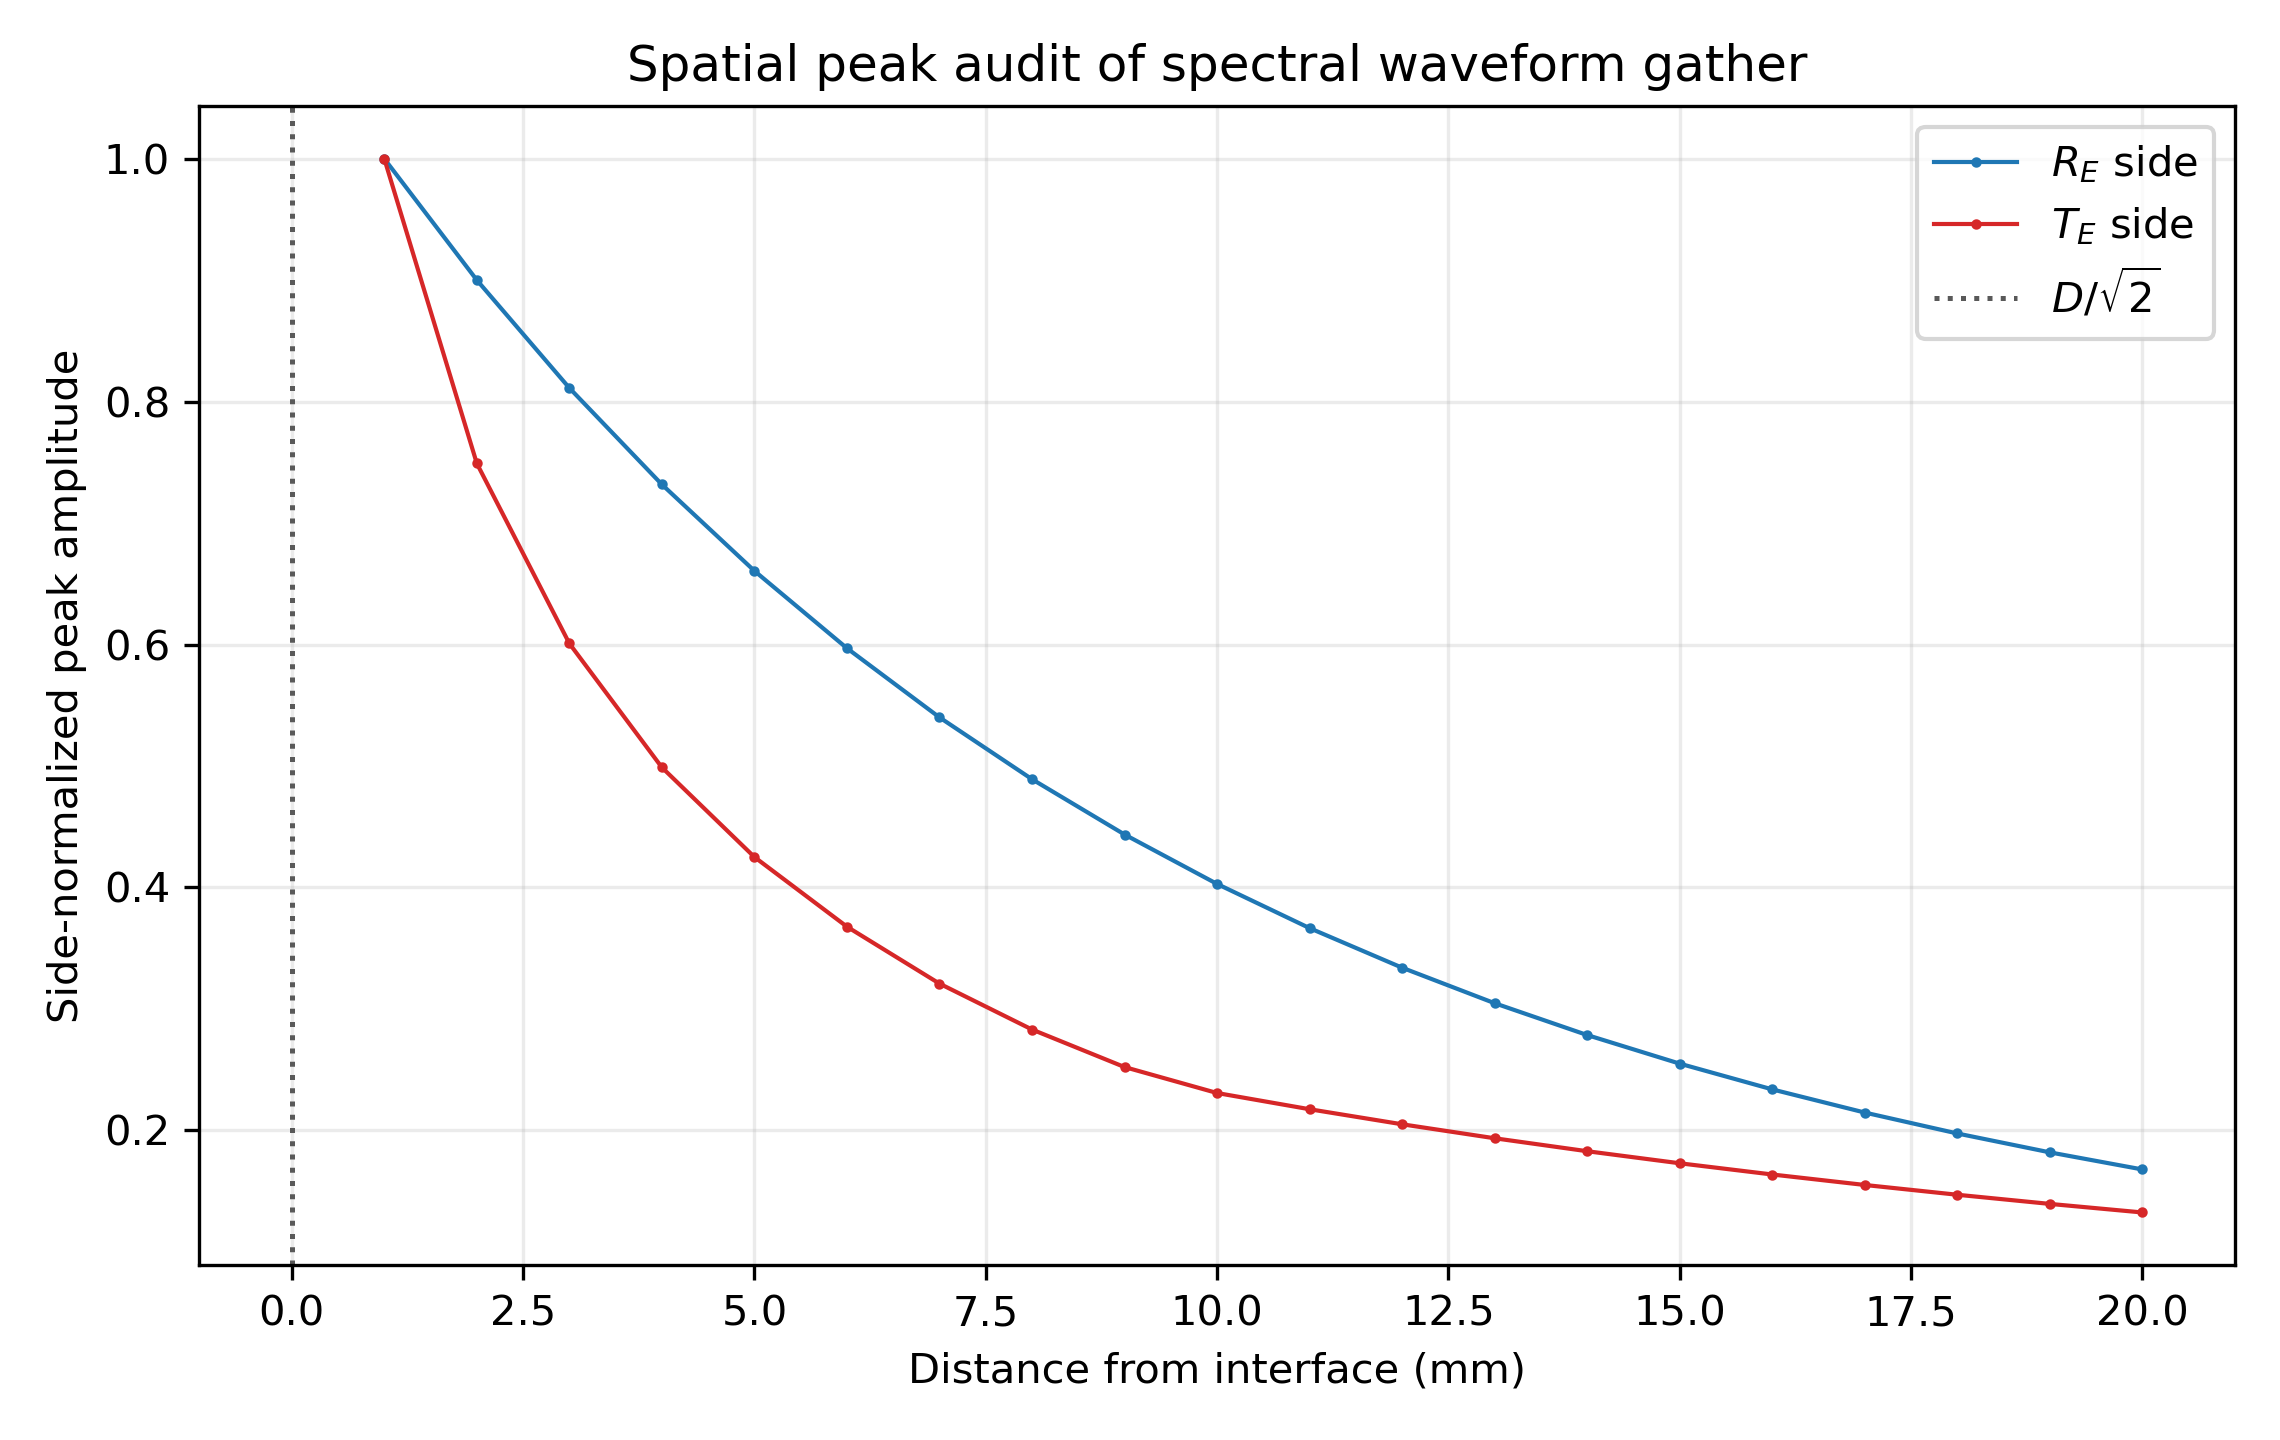

Source data for this figure (header and first rows):
z_m, z_mm, side, distance_from_interface_m, distance_from_interface_mm, peak_abs, peak_signed, peak_time_s, peak_time_us, liu_dipole_peak_distance_m, liu_dipole_peak_distance_mm
-0.02, -20.0, R_E, 0.02, 20.0, 0.2838, 0.2838, 1.456037197259954e-05, 14.56, 0.0, 0.0
-0.019, -19.0, R_E, 0.019, 19.0, 0.3076, 0.3076, 1.456037197259954e-05, 14.56, 0.0, 0.0
-0.018, -18.0, R_E, 0.018, 18.0, 0.3339, 0.3339, 1.4536963014444235e-05, 14.54, 0.0, 0.0
-0.017, -17, R_E, 0.017, 17, 0.363, 0.363, 1.4536963014444235e-05, 14.54, 0.0, 0.0
-0.016, -16, R_E, 0.016, 16, 0.3953, 0.3953, 1.4513554056288931e-05, 14.51, 0.0, 0.0
-0.015, -15, R_E, 0.015, 15, 0.4311, 0.4311, 1.4513554056288931e-05, 14.51, 0.0, 0.0
-0.014, -14, R_E, 0.014, 14, 0.471, 0.471, 1.4513554056288931e-05, 14.51, 0.0, 0.0
-0.013, -13, R_E, 0.013, 13, 0.5153, 0.5153, 1.4490145098133626e-05, 14.49, 0.0, 0.0
-0.012, -12, R_E, 0.012, 12, 0.5647, 0.5647, 1.4490145098133626e-05, 14.49, 0.0, 0.0
-0.011, -11, R_E, 0.011, 11, 0.6198, 0.6198, 1.4490145098133626e-05, 14.49, 0.0, 0.0
-0.01, -10, R_E, 0.01, 10, 0.6813, 0.6813, 1.4490145098133626e-05, 14.49, 0.0, 0.0
-0.009, -9, R_E, 0.009, 9, 0.7502, 0.7502, 1.446673613997832e-05, 14.47, 0.0, 0.0
-0.008, -8, R_E, 0.008, 8, 0.8271, 0.8271, 1.446673613997832e-05, 14.47, 0.0, 0.0
-0.007, -7, R_E, 0.007, 7, 0.9132, 0.9132, 1.446673613997832e-05, 14.47, 0.0, 0.0
-0.006, -6, R_E, 0.006, 6, 1.01, 1.01, 1.446673613997832e-05, 14.47, 0.0, 0.0
-0.005, -5, R_E, 0.005, 5, 1.117, 1.117, 1.446673613997832e-05, 14.47, 0.0, 0.0
-0.004, -4, R_E, 0.004, 4, 1.238, 1.238, 1.446673613997832e-05, 14.47, 0.0, 0.0
-0.003, -3, R_E, 0.003, 3, 1.372, 1.372, 1.446673613997832e-05, 14.47, 0.0, 0.0
-0.002, -2, R_E, 0.002, 2, 1.522, 1.522, 1.4490145098133626e-05, 14.49, 0.0, 0.0
-0.001, -1, R_E, 0.001, 1, 1.691, 1.691, 1.4490145098133626e-05, 14.49, 0.0, 0.0
0.0, 0.0, interface, 0.0, 0.0, 0.9688, 0.9688, 1.7275811118614887e-05, 17.28, 0.0, 0.0
0.001, 1, T_E, 0.001, 1, 0.9798, 0.9798, 1.797807986327403e-05, 17.98, 0.0, 0.0
0.002, 2, T_E, 0.002, 2, 0.734, 0.734, 1.8048306737739945e-05, 18.05, 0.0, 0.0
0.003, 3, T_E, 0.003, 3, 0.5888, 0.5888, 1.8165351528516467e-05, 18.17, 0.0, 0.0
0.004, 4, T_E, 0.004, 4, 0.4888, 0.4888, 1.8352623193758906e-05, 18.35, 0.0, 0.0
0.005, 5, T_E, 0.005, 5, 0.4165, 0.4165, 1.8633530691622563e-05, 18.63, 0.0, 0.0
0.006, 6, T_E, 0.006, 6, 0.3603, 0.3603, 1.8797393398709696e-05, 18.8, 0.0, 0.0
0.007, 7, T_E, 0.007, 7, 0.3144, 0.3144, 1.8961256105796828e-05, 18.96, 0.0, 0.0
0.008, 8, T_E, 0.008, 8, 0.2773, 0.2773, 1.942943526890292e-05, 19.43, 0.0, 0.0
0.009, 9, T_E, 0.009, 9, 0.2471, 0.2471, 1.9593297975990057e-05, 19.59, 0.0, 0.0
0.01, 10, T_E, 0.01, 10, 0.2261, -0.2261, 1.4209237600269968e-05, 14.21, 0.0, 0.0
0.011, 11, T_E, 0.011, 11, 0.213, -0.213, 1.4209237600269968e-05, 14.21, 0.0, 0.0
0.012, 12, T_E, 0.012, 12, 0.2009, -0.2009, 1.4209237600269968e-05, 14.21, 0.0, 0.0
0.013, 13, T_E, 0.013, 13, 0.1896, -0.1896, 1.4209237600269968e-05, 14.21, 0.0, 0.0
0.014, 14, T_E, 0.014, 14, 0.1792, -0.1792, 1.4232646558425274e-05, 14.23, 0.0, 0.0
0.015, 15, T_E, 0.015, 15, 0.1694, -0.1694, 1.4232646558425274e-05, 14.23, 0.0, 0.0
0.016, 16, T_E, 0.016, 16, 0.1604, -0.1604, 1.4232646558425274e-05, 14.23, 0.0, 0.0
0.017, 17, T_E, 0.017, 17, 0.1519, -0.1519, 1.4232646558425274e-05, 14.23, 0.0, 0.0
0.018, 18, T_E, 0.018, 18, 0.144, -0.144, 1.4232646558425274e-05, 14.23, 0.0, 0.0
0.019, 19, T_E, 0.019, 19, 0.1367, -0.1367, 1.4232646558425274e-05, 14.23, 0.0, 0.0
0.02, 20, T_E, 0.02, 20, 0.1298, -0.1298, 1.4232646558425274e-05, 14.23, 0.0, 0.0
